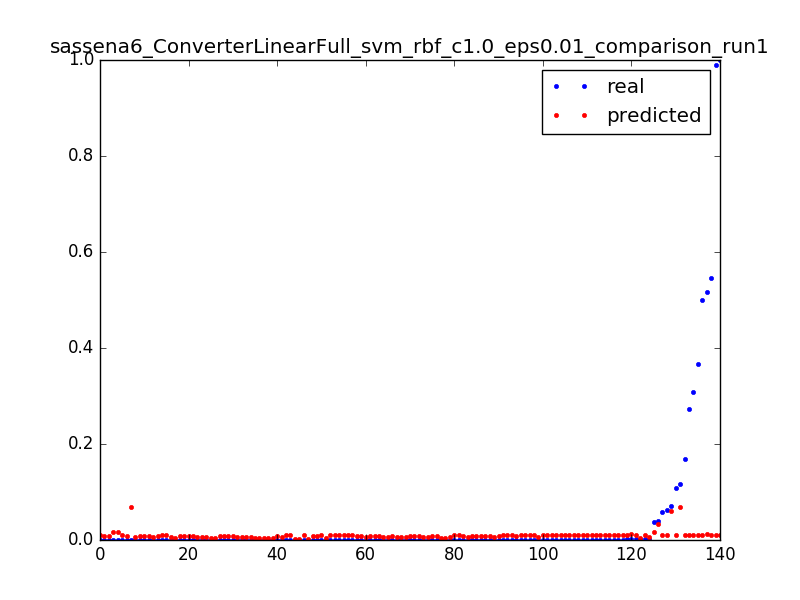

The data file committed next to this chart (first rows):
0.06297515253375073, 0.0104688223677, 0.0031847133757961785
0.0001656, 0.01029, 0.006369
3.277302321461695e-05, 0.01012, 0.009554
0.0001052, 0.01673, 0.003185
0.03661, 0.01655, 0.006369
6.694402989230066e-05, 0.01637, 0.009554
0.0001053, 0.01024, 0.003185
0.1696, 0.01006, 0.006369
0.3672, 0.009871, 0.009554
0.0001616, 0.009686, 0.01274
0.0005162, 0.009502, 0.01592
0.0001611, 0.009318, 0.01911
0.0003395, 0.009134, 0.02229
0.0001613, 0.00895, 0.02548
0.0003392, 0.008766, 0.02866
0.0001607, 0.008581, 0.03185
0.00025, 0.008398, 0.03503
0.0002502, 0.008214, 0.03822
0.0002499, 0.00803, 0.0414
0.0002202, 0.007846, 0.04459
0.0001904, 0.007662, 0.04777
0.0003392, 0.007479, 0.05096
0.0001287, 0.007295, 0.05414
0.0003709, 0.007112, 0.05732
0.0001614, 0.006928, 0.06051
0.0002498, 0.006745, 0.06369
0.0002502, 0.006562, 0.06688
0.0002483, 0.006379, 0.07006
0.0002499, 0.006196, 0.07325
0.2722, 0.01092, 0.003185
0.0005187, 0.01073, 0.006369
0.0003404, 0.01054, 0.009554
0.0003399, 0.01034, 0.01274
0.00034, 0.01015, 0.01592
0.0003406, 0.009961, 0.01911
0.0002511, 0.00977, 0.02229
0.00034, 0.009578, 0.02548
0.0003409, 0.009387, 0.02866
0.00034, 0.009196, 0.03185
6.457253319257686e-05, 0.009005, 0.03503
0.07083, 0.06091, 0.003185
0.03892, 0.03307, 0.003185
0.5459, 0.01135, 0.003185
0.001194, 0.01117, 0.006369
0.0006809, 0.01098, 0.009554
0.0006813, 0.0108, 0.01274
0.0006818, 0.01061, 0.01592
0.3086, 0.0108, 0.003185
0.0008749, 0.01061, 0.006369
0.0005606, 0.01042, 0.009554
0.1084, 0.01006, 0.003185
0.0001644, 0.009879, 0.006369
0.0001645, 0.0097, 0.009554
0.0001647, 0.009522, 0.01274
3.280301295887416e-05, 0.009344, 0.01592
0.05866, 0.01075, 0.003185
0.000167, 0.01056, 0.006369
0.9906, 0.01036, 0.003185
0.0001624, 0.01017, 0.006369
0.0001615, 0.009988, 0.009554
0.0001615, 0.009802, 0.01274
... 80 more rows
